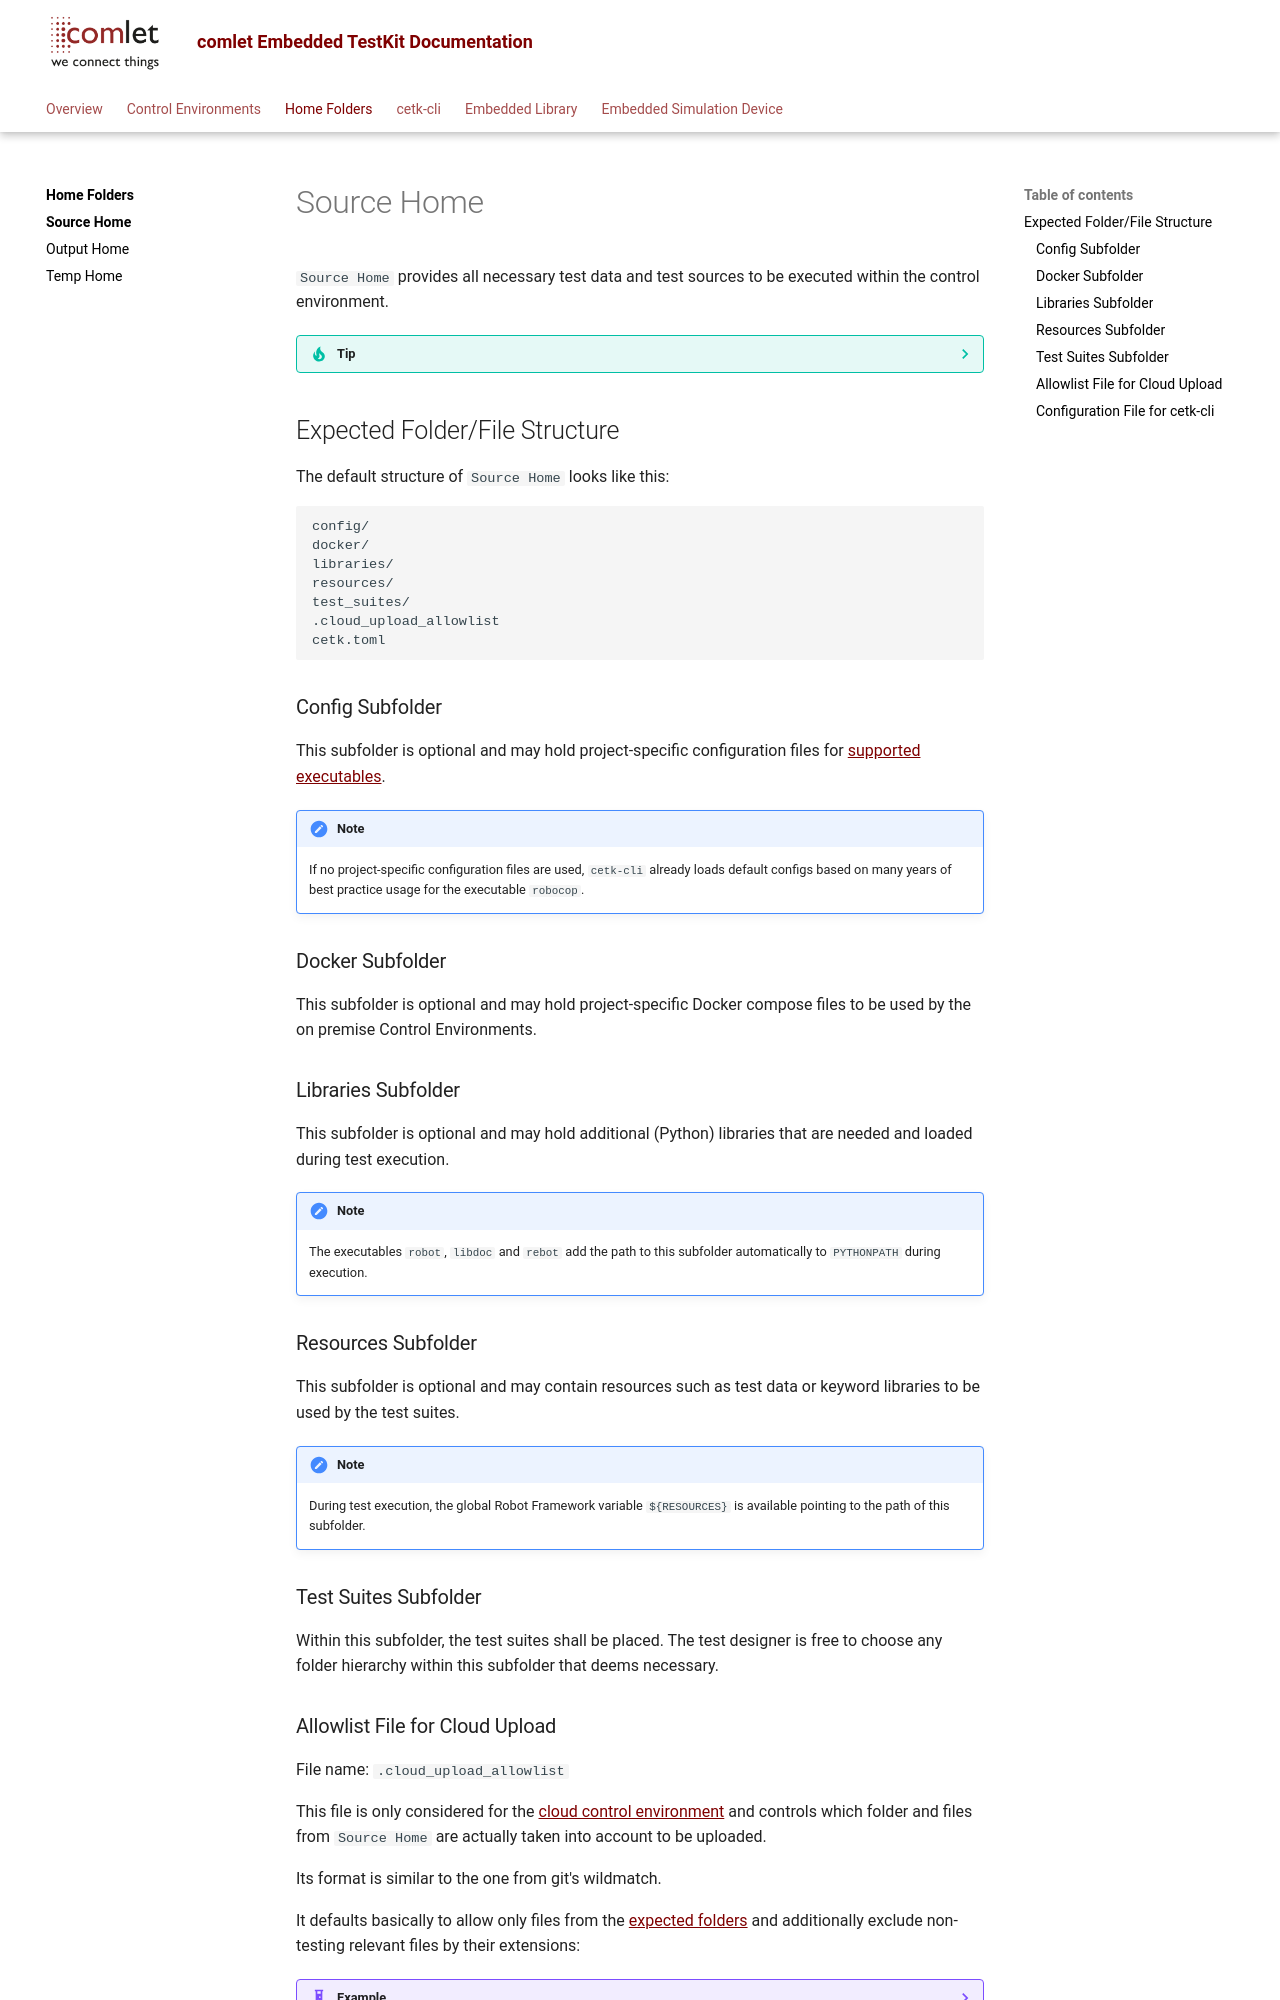

repository: comlet/cetk-cli · page: 3.5.0.0/home_folder/source_home/index.html · generator: mkdocs

# Source Home

`Source Home` provides all necessary test data and test sources to be executed within the control environment. 

??? tip
    To build the expected default structure of `Source Home`, `cetk-cli`'s [`init` command](../cli/init.md) may be used.

## Expected Folder/File Structure

The default structure of `Source Home` looks like this:

````shell
config/
docker/
libraries/
resources/
test_suites/
.cloud_upload_allowlist
cetk.toml
````

### Config Subfolder
This subfolder is optional and may hold project-specific configuration files for [supported executables](../control_env/index.md#supported-executables).

!!! note
    If no project-specific configuration files are used,
    `cetk-cli` already loads default configs based on many years of best practice usage for the executable `robocop`.

### Docker Subfolder
This subfolder is optional and may hold project-specific Docker compose files to be used by the on premise Control
Environments. 

### Libraries Subfolder
This subfolder is optional and may hold additional (Python) libraries that are needed and loaded during test execution.

!!! note
    The executables `robot`, `libdoc` and `rebot` add the path to this subfolder automatically to `PYTHONPATH` during execution. 

### Resources Subfolder
This subfolder is optional and may contain resources such as test data or keyword libraries to be used by the test suites.

!!! note
    During test execution, the global Robot Framework variable `${RESOURCES}` is available pointing to the path of this subfolder.

### Test Suites Subfolder
Within this subfolder, the test suites shall be placed. The test designer is free to choose any folder hierarchy within
this subfolder that deems necessary.
